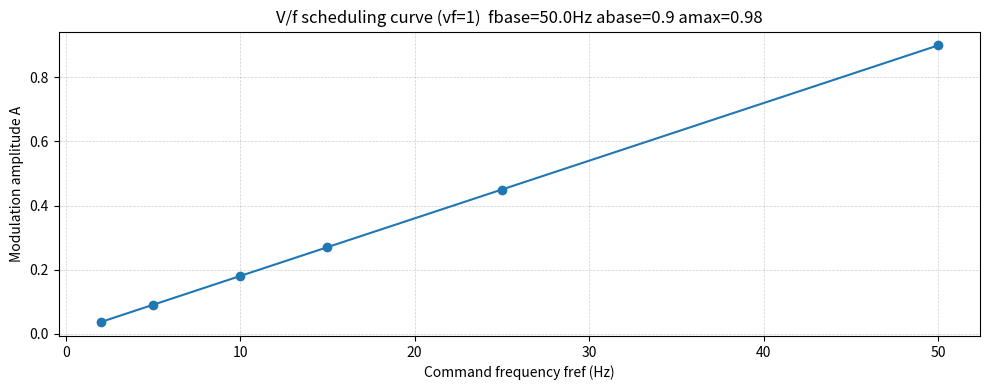

Python code for this plot:
# vf_curve.py
import argparse
import numpy as np
import matplotlib.pyplot as plt
from pathlib import Path


def clamp(x: float, lo: float, hi: float) -> float:
    return max(lo, min(hi, x))


def vf_amp(fref: float, *, vf: int, fbase: float, abase: float, amax: float, vboost: float, fboost: float) -> float:
    if vf == 0:
        return abase
    A = abase * (fref / fbase)
    if vboost > 0:
        w = clamp(1.0 - (fref / max(fboost, 1e-9)), 0.0, 1.0)
        A += vboost * w
    return clamp(A, 0.0, amax)


def main():
    ap = argparse.ArgumentParser(description="Plot V/f amplitude curve A(f).")
    ap.add_argument("--freqs", type=str, default="2 5 10 15 25 50")
    ap.add_argument("--vf", type=int, default=1)
    ap.add_argument("--fbase", type=float, default=50.0)
    ap.add_argument("--abase", type=float, default=0.9)
    ap.add_argument("--amax", type=float, default=0.98)
    ap.add_argument("--vboost", type=float, default=0.0)
    ap.add_argument("--fboost", type=float, default=5.0)
    ap.add_argument("--out", type=str, default="out/report/vf_curve.png")
    args = ap.parse_args()

    freqs = [float(x) for x in args.freqs.split()]
    Avals = [
        vf_amp(
            f,
            vf=args.vf,
            fbase=args.fbase,
            abase=args.abase,
            amax=args.amax,
            vboost=args.vboost,
            fboost=args.fboost,
        )
        for f in freqs
    ]

    out_path = Path(args.out)
    out_path.parent.mkdir(parents=True, exist_ok=True)

    fig, ax = plt.subplots(figsize=(10, 4))
    ax.plot(freqs, Avals, marker="o")
    ax.set_xlabel("Command frequency fref (Hz)")
    ax.set_ylabel("Modulation amplitude A")
    ax.set_title(f"V/f scheduling curve (vf={args.vf})  fbase={args.fbase}Hz abase={args.abase} amax={args.amax}")
    ax.grid(True, which="both", linestyle="--", linewidth=0.5, alpha=0.6)

    fig.tight_layout()
    fig.savefig(out_path, dpi=180)
    plt.close(fig)

    print(f"Wrote: {out_path}")


if __name__ == "__main__":
    main()
